Run: headless pygame with SDL's dummy video driver; simulated clock (each Clock.tick advances the game by its frame time, no real sleeping); random seed 0; keys injected as events and as key.get_pressed() state; no mouse input.
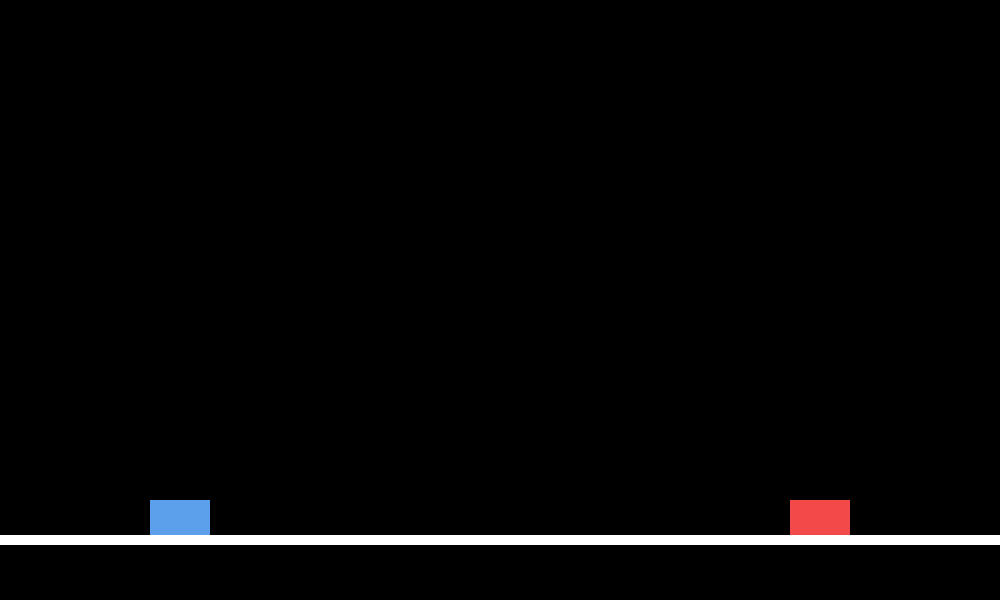
Frame 1 of 4 · flips 1–60 · no input
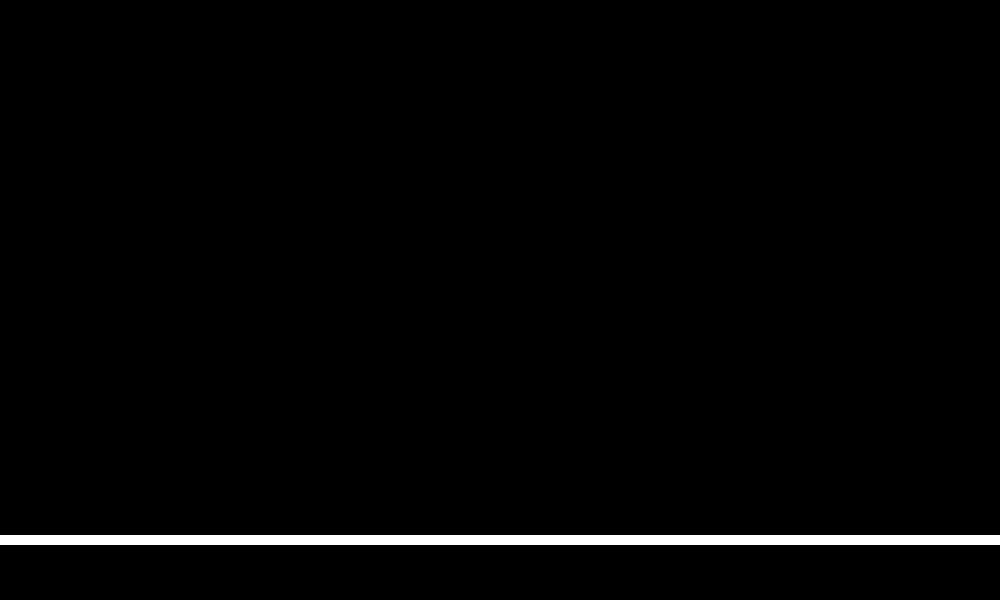
Frame 2 of 4 · flips 61–180 · tapped SPACE, RETURN · held RIGHT (→), D
Frame 3 of 4 · flips 181–300 · held DOWN (↓), S · screen unchanged from frame 2, image omitted
Frame 4 of 4 · flips 301–420 · held LEFT (←), A, UP (↑), W · screen unchanged from frame 3, image omitted

The pygame program that drew these frames:

import pygame

class Carro(pygame.sprite.Sprite):
    def __init__(self, posicao_x, posicao_y, massa, cor, lado):
        super().__init__()
        self.x = posicao_x
        self.y = posicao_y
        self.massa = massa
        self.velocidade = 0
        self.acelaracao = 0
        self.forca = 0
        self.lado =  lado

        self.comprimento = 60
        self.altura = 35

        self.image = pygame.Surface((self.comprimento, self.altura))
        self.image.fill(cor)
        self.rect = self.image.get_rect(topleft=(self.x, self.y))
    def calcular_acelaracao(self, forca):
        self.acelaracao = forca / self.massa
    def update(self):
        if self.lado == "esquerdo":
            self.velocidade += self.acelaracao
        else:
            self.velocidade -= self.acelaracao
        self.x += self.velocidade

        self.rect.x = self.x

LARGURA_TELA = 1000
ALTURA_TELA = 600

grupo_carros = pygame.sprite.Group()

carro_1 = Carro(posicao_x=150, posicao_y=500, massa=30, cor="#5c9feb", lado="esquerdo")
carro_2 = Carro(posicao_x=790, posicao_y=500, massa=30, cor="#f34949", lado="direito")

grupo_carros.add(carro_1)
grupo_carros.add(carro_2)

forca_elastico = 15

pygame.init()
tela = pygame.display.set_mode((LARGURA_TELA, ALTURA_TELA))
pygame.display.set_caption("Simulador Principio Fundamental da Dinamica")
clock = pygame.time.Clock()
rodando= True

comecou_simulacao = False

while rodando:
    for evento in pygame.event.get():
        if evento.type == pygame.QUIT:
            rodando = False
        if evento.type == pygame.KEYDOWN:
            if evento.key == pygame.K_SPACE:
                if comecou_simulacao is False:
                    comecou_simulacao =  not comecou_simulacao
                    for carro in grupo_carros:
                        carro.calcular_acelaracao(forca_elastico)
                print(comecou_simulacao)
    tela.fill("black")
    pygame.draw.rect(tela, "white", (0, 535, 1000, 10))

    grupo_carros.update()
    grupo_carros.draw(tela)

    pygame.display.flip()

    clock.tick(30)

pygame.quit()
